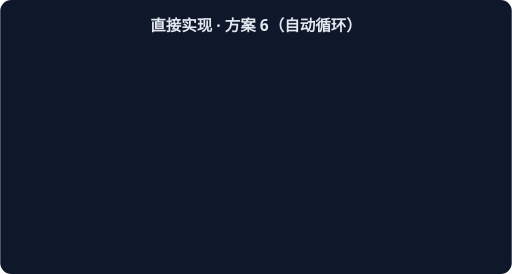
t = 0.00 s
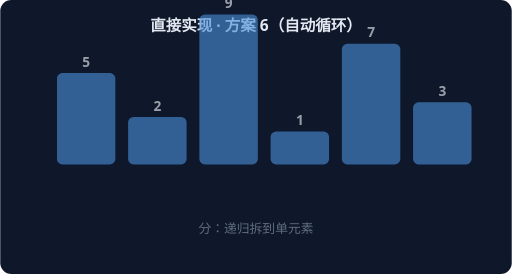
t = 1.67 s
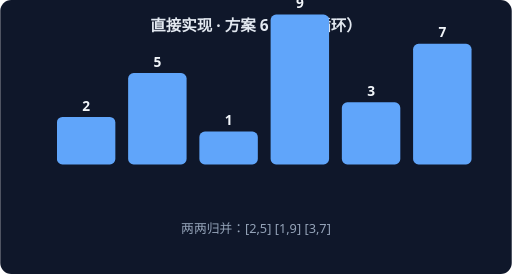
t = 3.33 s
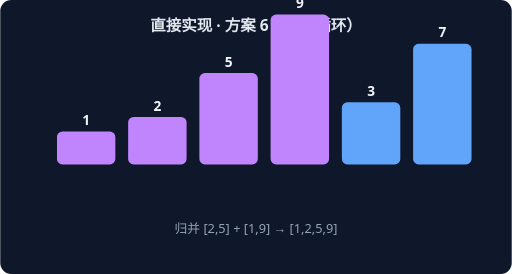
t = 5.00 s
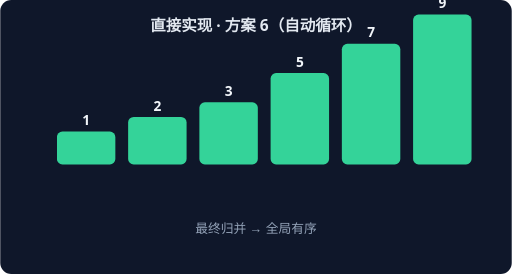
t = 6.67 s
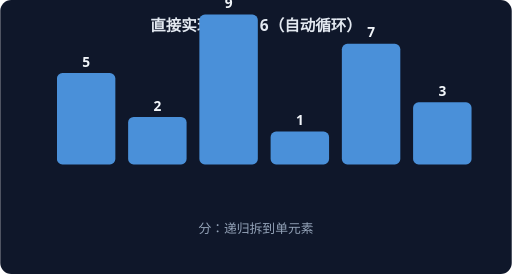
t = 8.33 s

The animated SVG that drew these frames (rendered in a browser with its animation timeline set to each time). Animation: 4 CSS @keyframes rules; frames cover the first 8.33 s, repeats indefinitely.

<svg xmlns="http://www.w3.org/2000/svg" width="560" height="300" viewBox="0 0 560 300" font-family="system-ui,sans-serif">
<rect width="560" height="300" rx="12" fill="#0F172A"/>
<text x="280" y="34" text-anchor="middle" fill="#E2E8F0" font-size="17" font-weight="600">直接实现 · 方案 6（自动循环）</text>
<g style="animation: st0 7.2s linear infinite both">
<rect x="62" y="80" width="64" height="100" rx="6" fill="#4A90D9"/>
<text x="94" y="73" text-anchor="middle" fill="#F1F5F9" font-size="15" font-weight="700">5</text>
<rect x="140" y="128" width="64" height="52" rx="6" fill="#4A90D9"/>
<text x="172" y="121" text-anchor="middle" fill="#F1F5F9" font-size="15" font-weight="700">2</text>
<rect x="218" y="16" width="64" height="164" rx="6" fill="#4A90D9"/>
<text x="250" y="9" text-anchor="middle" fill="#F1F5F9" font-size="15" font-weight="700">9</text>
<rect x="296" y="144" width="64" height="36" rx="6" fill="#4A90D9"/>
<text x="328" y="137" text-anchor="middle" fill="#F1F5F9" font-size="15" font-weight="700">1</text>
<rect x="374" y="48" width="64" height="132" rx="6" fill="#4A90D9"/>
<text x="406" y="41" text-anchor="middle" fill="#F1F5F9" font-size="15" font-weight="700">7</text>
<rect x="452" y="112" width="64" height="68" rx="6" fill="#4A90D9"/>
<text x="484" y="105" text-anchor="middle" fill="#F1F5F9" font-size="15" font-weight="700">3</text>
<text x="280" y="255" text-anchor="middle" fill="#94A3B8" font-size="14">分：递归拆到单元素</text>
</g>
<g style="animation: st1 7.2s linear infinite both">
<rect x="62" y="128" width="64" height="52" rx="6" fill="#60A5FA"/>
<text x="94" y="121" text-anchor="middle" fill="#F1F5F9" font-size="15" font-weight="700">2</text>
<rect x="140" y="80" width="64" height="100" rx="6" fill="#60A5FA"/>
<text x="172" y="73" text-anchor="middle" fill="#F1F5F9" font-size="15" font-weight="700">5</text>
<rect x="218" y="144" width="64" height="36" rx="6" fill="#60A5FA"/>
<text x="250" y="137" text-anchor="middle" fill="#F1F5F9" font-size="15" font-weight="700">1</text>
<rect x="296" y="16" width="64" height="164" rx="6" fill="#60A5FA"/>
<text x="328" y="9" text-anchor="middle" fill="#F1F5F9" font-size="15" font-weight="700">9</text>
<rect x="374" y="112" width="64" height="68" rx="6" fill="#60A5FA"/>
<text x="406" y="105" text-anchor="middle" fill="#F1F5F9" font-size="15" font-weight="700">3</text>
<rect x="452" y="48" width="64" height="132" rx="6" fill="#60A5FA"/>
<text x="484" y="41" text-anchor="middle" fill="#F1F5F9" font-size="15" font-weight="700">7</text>
<text x="280" y="255" text-anchor="middle" fill="#94A3B8" font-size="14">两两归并：[2,5] [1,9] [3,7]</text>
</g>
<g style="animation: st2 7.2s linear infinite both">
<rect x="62" y="144" width="64" height="36" rx="6" fill="#C084FC"/>
<text x="94" y="137" text-anchor="middle" fill="#F1F5F9" font-size="15" font-weight="700">1</text>
<rect x="140" y="128" width="64" height="52" rx="6" fill="#C084FC"/>
<text x="172" y="121" text-anchor="middle" fill="#F1F5F9" font-size="15" font-weight="700">2</text>
<rect x="218" y="80" width="64" height="100" rx="6" fill="#C084FC"/>
<text x="250" y="73" text-anchor="middle" fill="#F1F5F9" font-size="15" font-weight="700">5</text>
<rect x="296" y="16" width="64" height="164" rx="6" fill="#C084FC"/>
<text x="328" y="9" text-anchor="middle" fill="#F1F5F9" font-size="15" font-weight="700">9</text>
<rect x="374" y="112" width="64" height="68" rx="6" fill="#60A5FA"/>
<text x="406" y="105" text-anchor="middle" fill="#F1F5F9" font-size="15" font-weight="700">3</text>
<rect x="452" y="48" width="64" height="132" rx="6" fill="#60A5FA"/>
<text x="484" y="41" text-anchor="middle" fill="#F1F5F9" font-size="15" font-weight="700">7</text>
<text x="280" y="255" text-anchor="middle" fill="#94A3B8" font-size="14">归并 [2,5] + [1,9] → [1,2,5,9]</text>
</g>
<g style="animation: st3 7.2s linear infinite both">
<rect x="62" y="144" width="64" height="36" rx="6" fill="#34D399"/>
<text x="94" y="137" text-anchor="middle" fill="#F1F5F9" font-size="15" font-weight="700">1</text>
<rect x="140" y="128" width="64" height="52" rx="6" fill="#34D399"/>
<text x="172" y="121" text-anchor="middle" fill="#F1F5F9" font-size="15" font-weight="700">2</text>
<rect x="218" y="112" width="64" height="68" rx="6" fill="#34D399"/>
<text x="250" y="105" text-anchor="middle" fill="#F1F5F9" font-size="15" font-weight="700">3</text>
<rect x="296" y="80" width="64" height="100" rx="6" fill="#34D399"/>
<text x="328" y="73" text-anchor="middle" fill="#F1F5F9" font-size="15" font-weight="700">5</text>
<rect x="374" y="48" width="64" height="132" rx="6" fill="#34D399"/>
<text x="406" y="41" text-anchor="middle" fill="#F1F5F9" font-size="15" font-weight="700">7</text>
<rect x="452" y="16" width="64" height="164" rx="6" fill="#34D399"/>
<text x="484" y="9" text-anchor="middle" fill="#F1F5F9" font-size="15" font-weight="700">9</text>
<text x="280" y="255" text-anchor="middle" fill="#94A3B8" font-size="14">最终归并 → 全局有序</text>
</g>
<style>
.st0 {opacity:0} @keyframes st0 {0%{opacity:0}0.00%{opacity:0}3.00%{opacity:1}22.00%{opacity:1}25.00%{opacity:0}100%{opacity:0}}
.st1 {opacity:0} @keyframes st1 {0%{opacity:0}25.00%{opacity:0}28.00%{opacity:1}47.00%{opacity:1}50.00%{opacity:0}100%{opacity:0}}
.st2 {opacity:0} @keyframes st2 {0%{opacity:0}50.00%{opacity:0}53.00%{opacity:1}72.00%{opacity:1}75.00%{opacity:0}100%{opacity:0}}
.st3 {opacity:0} @keyframes st3 {0%{opacity:0}75.00%{opacity:0}78.00%{opacity:1}97.00%{opacity:1}100.00%{opacity:0}100%{opacity:0}}
</style>
</svg>
